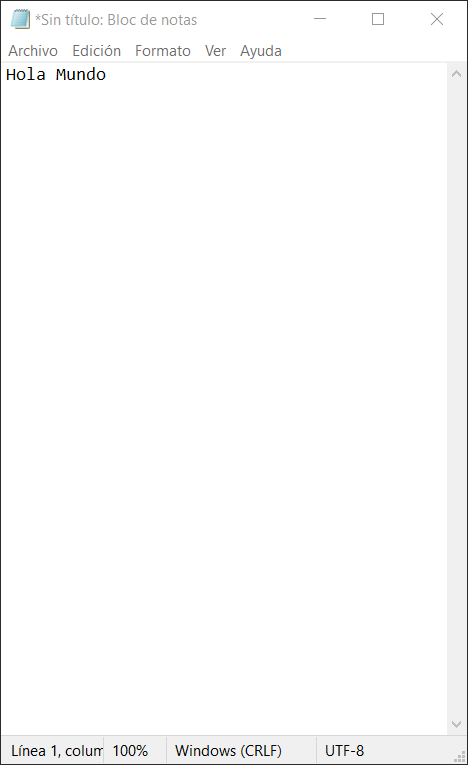
Task: Este proyecto tiene todas las clases vistas en el curso de RPA
Workflow: Main

Step 1: Use Application: *Sin título: Bloc de notas on the element in window '*Sin título: Bloc de notas' (notepad.exe)
